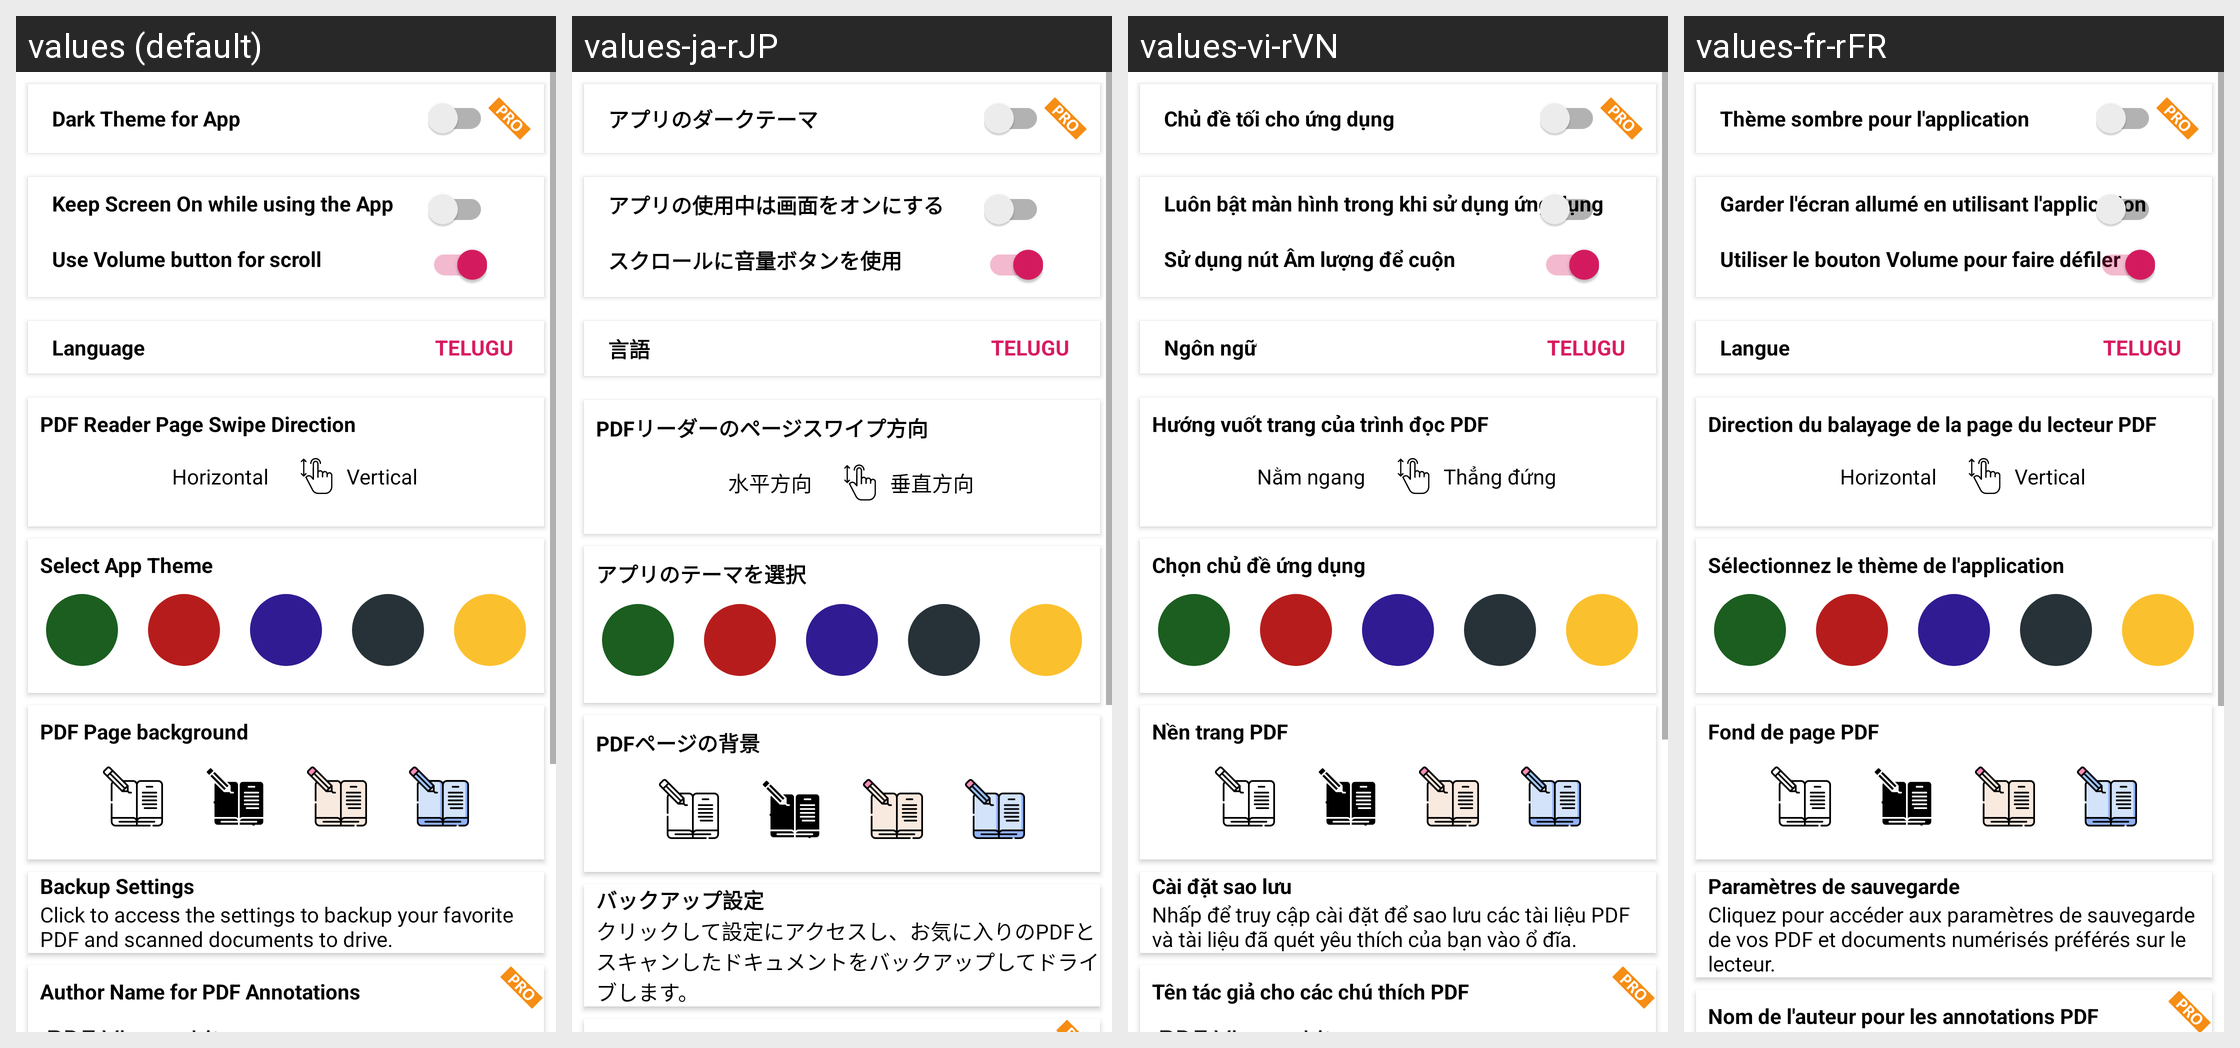

For this localized Android screen grid, give each drawn string resource with its value in every locale shown.
Android screen res/layout/settings_activity.xml rendered under 4 locales, left to right: values (default), values-ja-rJP, values-vi-rVN, values-fr-rFR. Device: Nexus 5 (rendered at 1080×1920; each locale shown at half size, 540×960, under a caption strip naming it); theme AppThemeGreen.
Other locales in the repository, not shown: values-af-rZA, values-ar-rSA, values-ca-rES, values-cs-rCZ, values-da-rDK, values-de-rDE, values-el-rGR, values-es-rES, values-fi-rFI, values-hi-rIN, values-hu-rHU, values-it-rIT, values-ko-rKR, values-nl-rNL, values-no-rNO, values-pl-rPL, values-pt-rBR, values-pt-rPT, values-ro-rRO, values-ru-rRU, values-sv-rSE, values-te-rIN, values-tr-rTR, values-uk-rUA, values-zh-rCN, values-zh-rTW.
Strings drawn on this screen, with the default value and each locale's value (text and hints the layout hard-codes, and strings that could not be matched under every locale, appear in the picture but are not listed):

dark_theme
  values: Dark Theme for App
  values-ja-rJP: アプリのダークテーマ
  values-vi-rVN: Chủ đề tối cho ứng dụng
  values-fr-rFR: Thème sombre pour l'application

keep_screen_on
  values: Keep Screen On while using the App
  values-ja-rJP: アプリの使用中は画面をオンにする
  values-vi-rVN: Luôn bật màn hình trong khi sử dụng ứng dụng
  values-fr-rFR: Garder l'écran allumé en utilisant l'application

use_volume_button_for_scroll
  values: Use Volume button for scroll
  values-ja-rJP: スクロールに音量ボタンを使用
  values-vi-rVN: Sử dụng nút Âm lượng để cuộn
  values-fr-rFR: Utiliser le bouton Volume pour faire défiler

select_language
  values: Language
  values-ja-rJP: 言語
  values-vi-rVN: Ngôn ngữ
  values-fr-rFR: Langue

pdf_reader_page_swipe_direction
  values: PDF Reader Page Swipe Direction
  values-ja-rJP: PDFリーダーのページスワイプ方向
  values-vi-rVN: Hướng vuốt trang của trình đọc PDF
  values-fr-rFR: Direction du balayage de la page du lecteur PDF

horizontal_swipe
  values: Horizontal
  values-ja-rJP: 水平方向
  values-vi-rVN: Nằm ngang
  values-fr-rFR: Horizontal

vertical_swipe
  values: Vertical
  values-ja-rJP: 垂直方向
  values-vi-rVN: Thẳng đứng
  values-fr-rFR: Vertical

select_theme
  values: Select App Theme
  values-ja-rJP: アプリのテーマを選択
  values-vi-rVN: Chọn chủ đề ứng dụng
  values-fr-rFR: Sélectionnez le thème de l'application

notebook_background
  values: PDF Page background
  values-ja-rJP: PDFページの背景
  values-vi-rVN: Nền trang PDF
  values-fr-rFR: Fond de page PDF

backup_settings
  values: Backup Settings
  values-ja-rJP: バックアップ設定
  values-vi-rVN: Cài đặt sao lưu
  values-fr-rFR: Paramètres de sauvegarde

backup_settings_description
  values: Click to access the settings to backup your favorite PDF and scanned documents to drive.
  values-ja-rJP: クリックして設定にアクセスし、お気に入りのPDFとスキャンしたドキュメントをバックアップしてドライブします。
  values-vi-rVN: Nhấp để truy cập cài đặt để sao lưu các tài liệu PDF và tài liệu đã quét yêu thích của bạn vào ổ đĩa.
  values-fr-rFR: Cliquez pour accéder aux paramètres de sauvegarde de vos PDF et documents numérisés préférés sur le lecteur.
